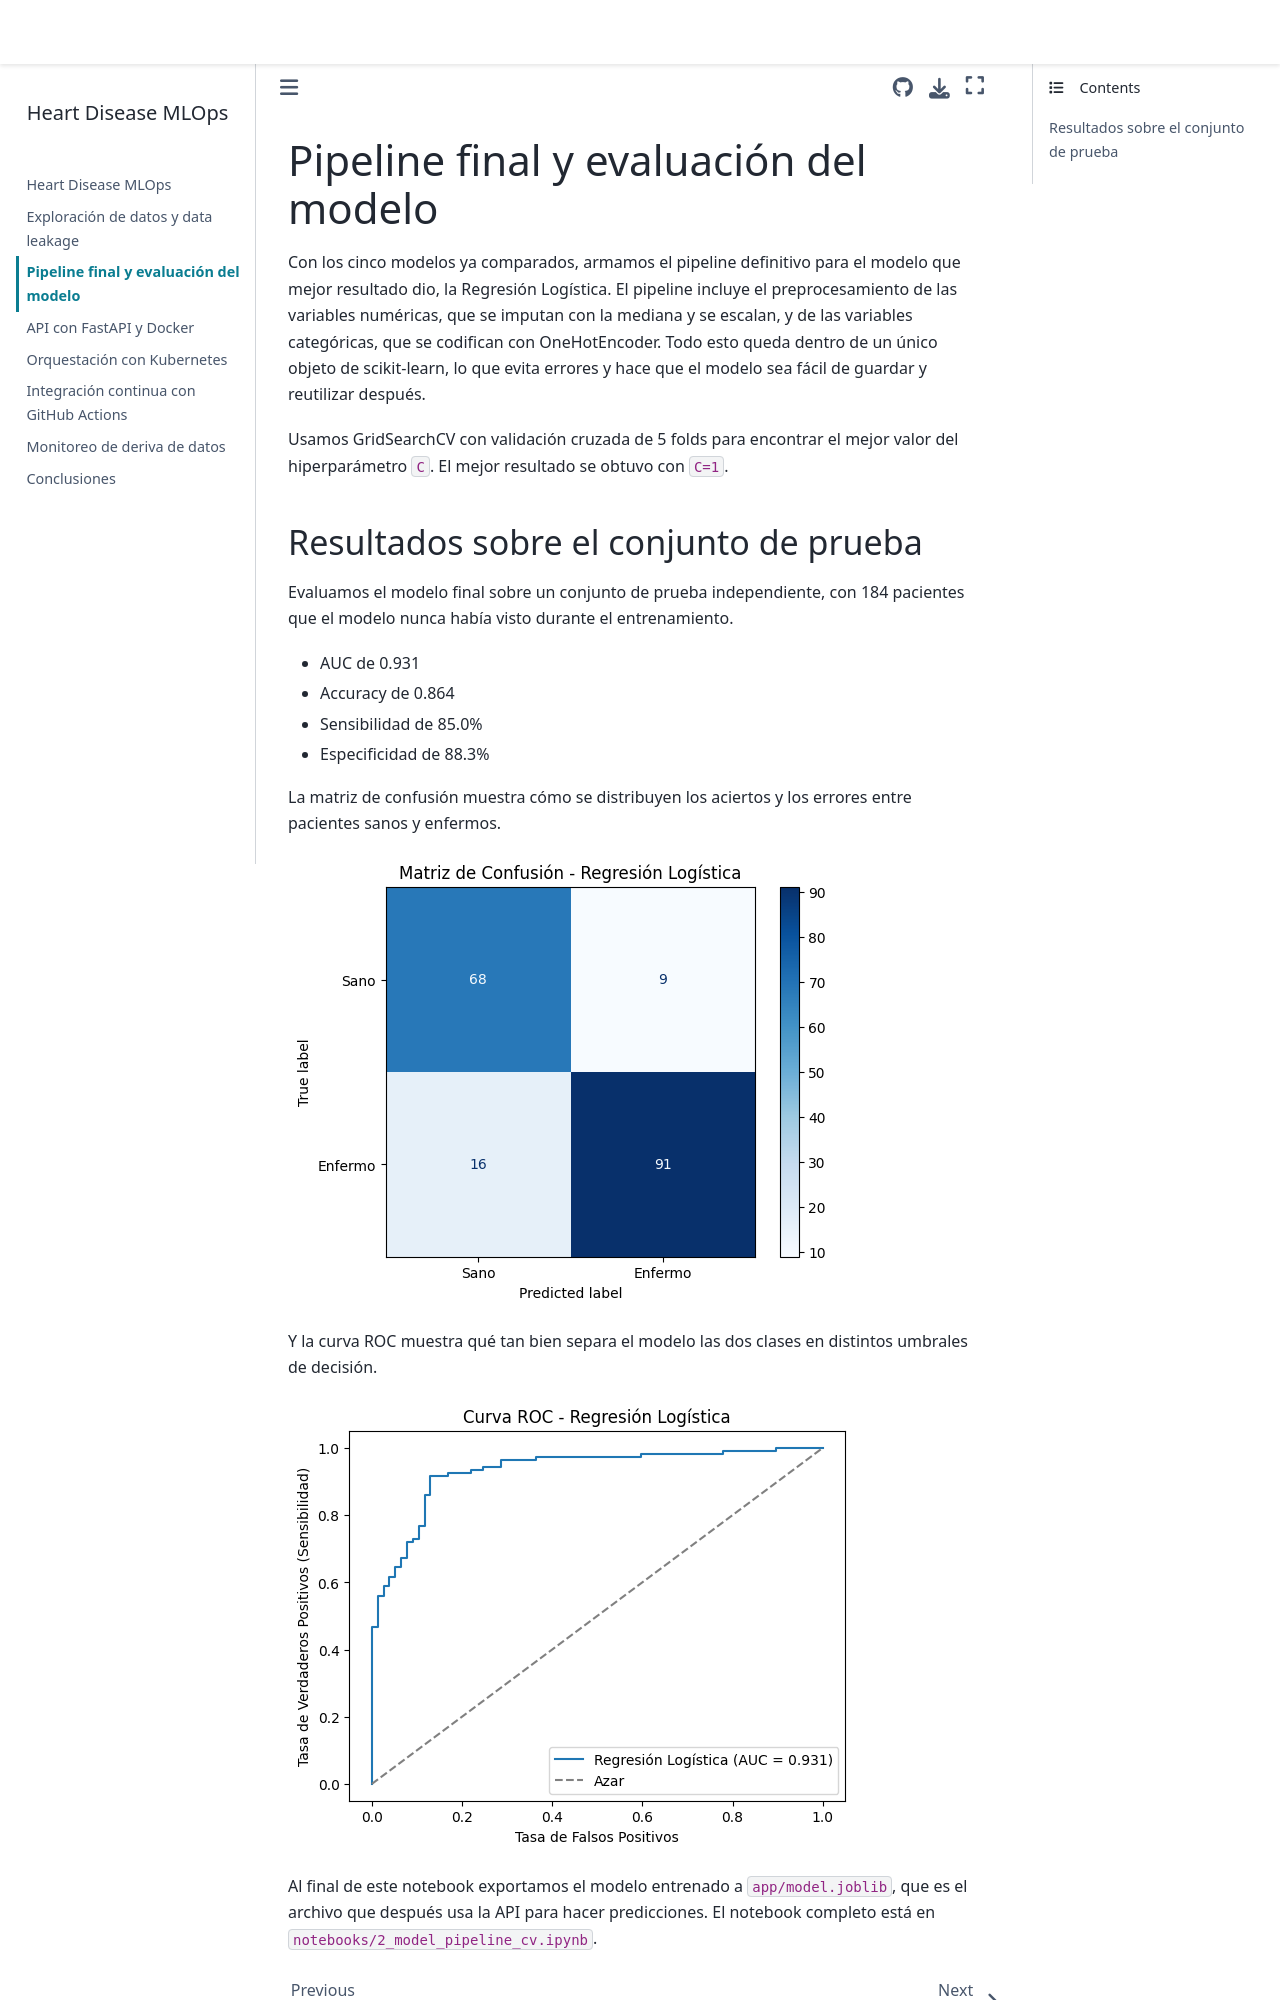

repository: Ghuguetb/heart-disease-mlops · page: 02_pipeline_y_evaluacion.html · generator: jekyll

# Pipeline final y evaluación del modelo

Con los cinco modelos ya comparados, armamos el pipeline definitivo para el modelo que mejor resultado dio, la Regresión Logística. El pipeline incluye el preprocesamiento de las variables numéricas, que se imputan con la mediana y se escalan, y de las variables categóricas, que se codifican con OneHotEncoder. Todo esto queda dentro de un único objeto de scikit-learn, lo que evita errores y hace que el modelo sea fácil de guardar y reutilizar después.

Usamos GridSearchCV con validación cruzada de 5 folds para encontrar el mejor valor del hiperparámetro `C`. El mejor resultado se obtuvo con `C=1`.
